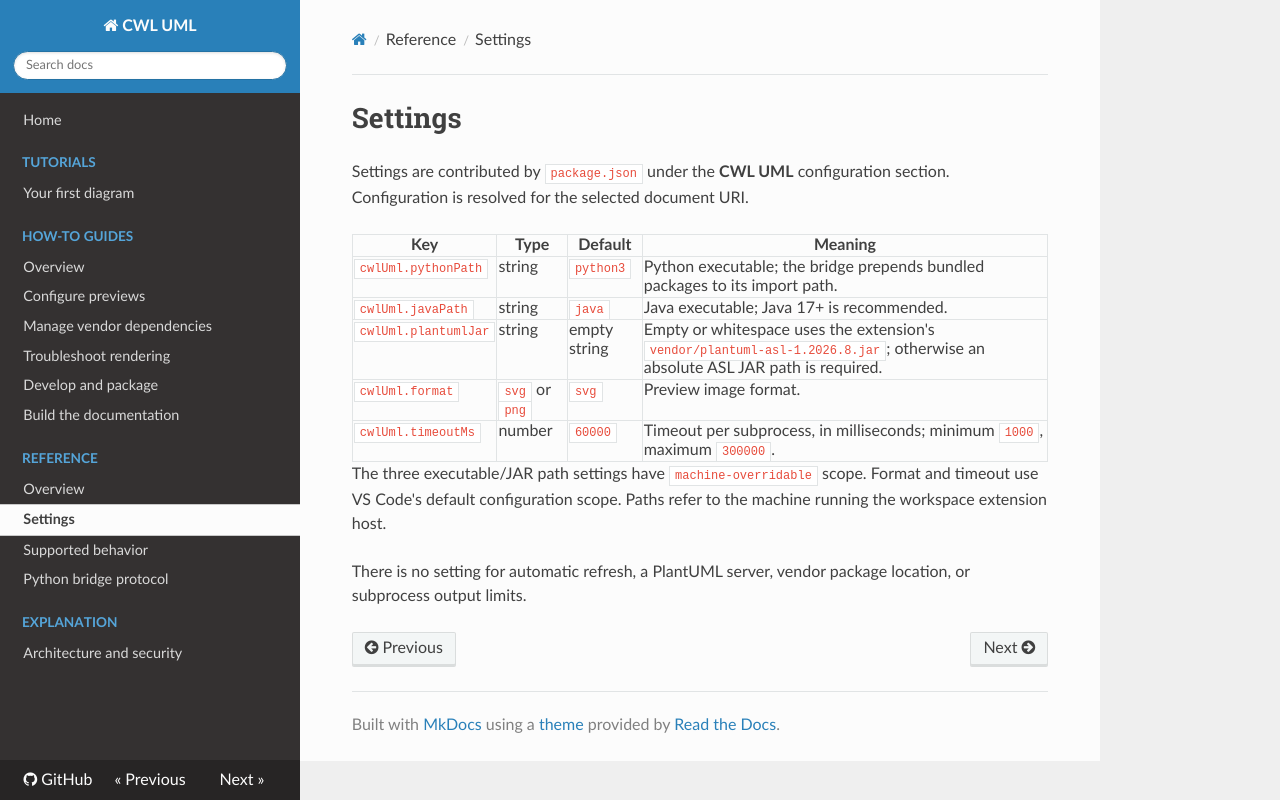

repository: transpiler-mate/cwl-uml-viewer · page: reference/settings/index.html · generator: mkdocs

# Settings

Settings are contributed by `package.json` under the **CWL UML** configuration section. Configuration is resolved for the selected document URI.

| Key | Type | Default | Meaning |
| --- | --- | --- | --- |
| `cwlUml.pythonPath` | string | `python3` | Python executable; the bridge prepends bundled packages to its import path. |
| `cwlUml.javaPath` | string | `java` | Java executable; Java 17+ is recommended. |
| `cwlUml.plantumlJar` | string | empty string | Empty or whitespace uses the extension's `vendor/plantuml-asl-1.2026.8.jar`; otherwise an absolute ASL JAR path is required. |
| `cwlUml.format` | `svg` or `png` | `svg` | Preview image format. |
| `cwlUml.timeoutMs` | number | `60000` | Timeout per subprocess, in milliseconds; minimum `1000`, maximum `300000`. |

The three executable/JAR path settings have `machine-overridable` scope. Format and timeout use VS Code's default configuration scope. Paths refer to the machine running the workspace extension host.

There is no setting for automatic refresh, a PlantUML server, vendor package location, or subprocess output limits.
